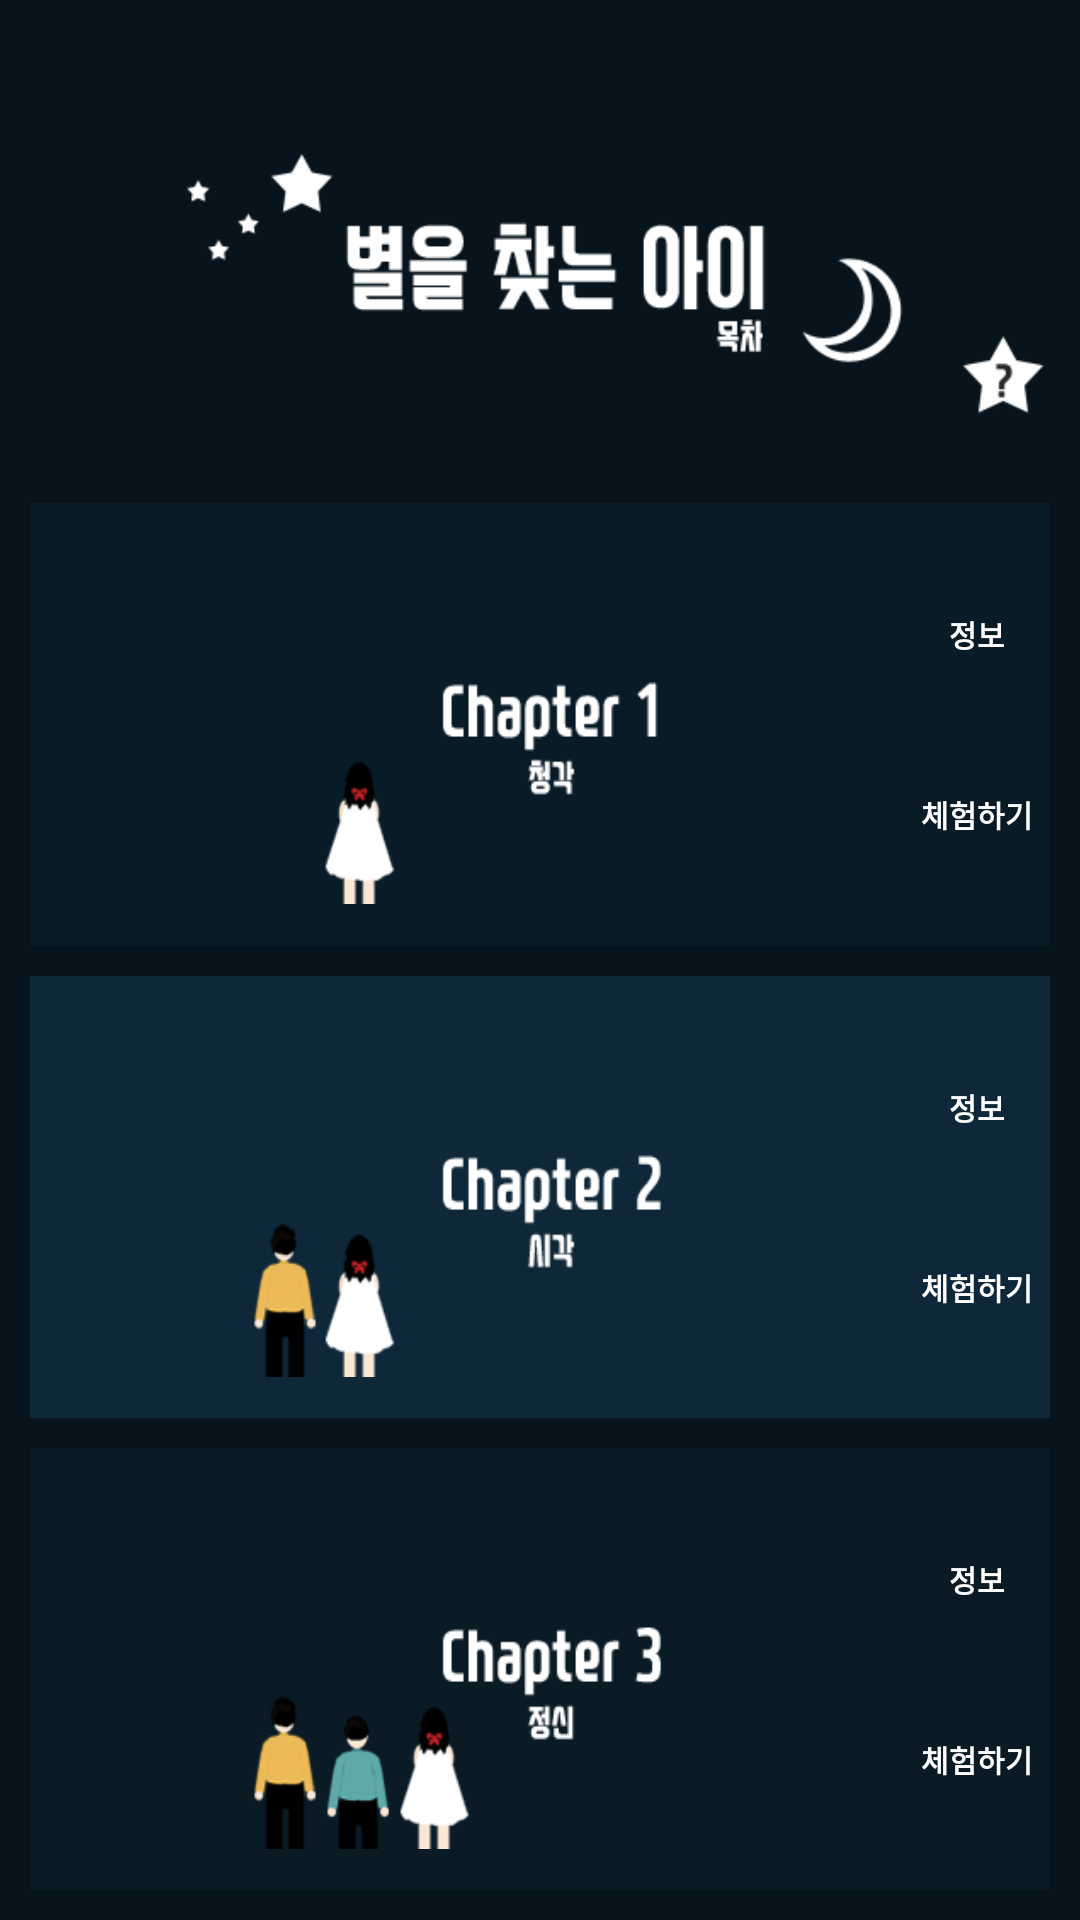

Android layout source for this screen:
<!-- AndroidManifest.xml: application theme AppTheme -->
<!-- res/layout/activity_story_index.xml -->
<?xml version="1.0" encoding="utf-8"?>
<LinearLayout xmlns:android="http://schemas.android.com/apk/res/android"
    android:id="@+id/activity_main"
    android:layout_width="match_parent"
    android:layout_height="match_parent"
    android:gravity="center"
    android:background="#07141d"
    android:padding="5dp"
    android:orientation="vertical">

    <LinearLayout
        android:layout_width="match_parent"
        android:layout_height="match_parent"
        android:orientation="vertical"
        android:layout_margin="5dp"
        android:gravity="center"
        android:layout_weight="1">
        <ImageView
            android:layout_width="match_parent"
            android:layout_height="wrap_content"
            android:src="@drawable/chapter_zero"
            android:id="@+id/chapter_zero" />
    </LinearLayout>

    
    <LinearLayout
        android:layout_width="match_parent"
        android:layout_height="match_parent"
        android:orientation="vertical"
        android:layout_margin="5dp"
        android:background="#091b27"
        android:gravity="center"
        android:layout_weight="1">
        <LinearLayout
            android:layout_width="wrap_content"
            android:layout_height="120dp"
            android:orientation="vertical">
            <LinearLayout
                android:layout_width="match_parent"
                android:layout_height="match_parent"
                android:background="@drawable/chapter_first"
                android:orientation="horizontal">
                <LinearLayout
                    android:layout_width="match_parent"
                    android:layout_height="match_parent"
                    android:layout_weight="1">

                    <ImageView
                        android:layout_width="match_parent"
                        android:id="@+id/chapter_first"
                        android:layout_height="match_parent" />
                </LinearLayout>
                <LinearLayout
                    android:layout_width="match_parent"
                    android:layout_height="match_parent"
                    android:orientation="vertical"
                    android:layout_weight="6">
                    <LinearLayout
                        android:layout_width="match_parent"
                        android:layout_height="match_parent"
                        android:id="@+id/chapter_first_contents_start"
                        android:layout_weight="1">
                        <TextView
                            android:layout_width="match_parent"
                            android:layout_height="match_parent"
                            android:gravity="center"
                            android:textSize="10sp"
                            android:textColor="#ffffff"
                            android:textStyle="bold"
                            android:text="정보"/>
                    </LinearLayout>
                    <LinearLayout
                        android:layout_width="match_parent"
                        android:layout_height="match_parent"
                        android:id="@+id/chapter_first_contents_vr"
                        android:layout_weight="1">

                        <TextView
                            android:layout_width="match_parent"
                            android:layout_height="match_parent"
                            android:gravity="center"
                            android:textSize="10sp"
                            android:textColor="#ffffff"
                            android:textStyle="bold"
                            android:text="체험하기"
                            android:id="@+id/textView" />
                    </LinearLayout>
                </LinearLayout>
            </LinearLayout>
        </LinearLayout>
    </LinearLayout>

    
    <LinearLayout
        android:layout_width="match_parent"
        android:layout_height="match_parent"
        android:orientation="vertical"
        android:layout_margin="5dp"
        android:background="#0e2739"
        android:gravity="center"
        android:layout_weight="1">
        <LinearLayout
            android:layout_width="wrap_content"
            android:layout_height="120dp"
            android:orientation="vertical">
            <LinearLayout
                android:layout_width="match_parent"
                android:layout_height="match_parent"
                android:background="@drawable/chapter_sec"
                android:orientation="horizontal">
                <LinearLayout
                    android:layout_width="match_parent"
                    android:layout_height="match_parent"
                    android:layout_weight="1">
                    <ImageView
                        android:layout_width="match_parent"
                        android:id="@+id/chapter_sec"
                        android:layout_height="match_parent" />
                </LinearLayout>
                <LinearLayout
                    android:layout_width="match_parent"
                    android:layout_height="match_parent"
                    android:orientation="vertical"
                    android:layout_weight="6">
                    <LinearLayout
                        android:layout_width="match_parent"
                        android:layout_height="match_parent"
                        android:id="@+id/chapter_sec_contents_start"
                        android:layout_weight="1">
                        <TextView
                            android:layout_width="match_parent"
                            android:layout_height="match_parent"
                            android:gravity="center"
                            android:textSize="10sp"
                            android:textColor="#ffffff"
                            android:textStyle="bold"
                            android:text="정보"/>
                    </LinearLayout>
                    <LinearLayout
                        android:layout_width="match_parent"
                        android:layout_height="match_parent"
                        android:id="@+id/chapter_sec_contents_vr"
                        android:layout_weight="1">
                        <TextView
                            android:layout_width="match_parent"
                            android:layout_height="match_parent"
                            android:gravity="center"
                            android:textSize="10sp"
                            android:textColor="#ffffff"
                            android:textStyle="bold"
                            android:text="체험하기"/>
                    </LinearLayout>
                </LinearLayout>
            </LinearLayout>
        </LinearLayout>
    </LinearLayout>

    
    <LinearLayout
        android:layout_width="match_parent"
        android:layout_height="match_parent"
        android:orientation="vertical"
        android:background="#0a1b26"
        android:layout_margin="5dp"
        android:gravity="center"
        android:layout_weight="1">
        <LinearLayout
            android:layout_width="wrap_content"
            android:layout_height="120dp"
            android:orientation="vertical">
            <LinearLayout
                android:layout_width="match_parent"
                android:layout_height="match_parent"
                android:background="@drawable/chapter_thr"
                android:orientation="horizontal">
                <LinearLayout
                    android:layout_width="match_parent"
                    android:layout_height="match_parent"
                    android:layout_weight="1">
                    <ImageView
                        android:layout_width="match_parent"
                        android:id="@+id/chapter_thr"
                        android:layout_height="match_parent" />
                </LinearLayout>
                <LinearLayout
                    android:layout_width="match_parent"
                    android:layout_height="match_parent"
                    android:orientation="vertical"
                    android:layout_weight="6">
                    <LinearLayout
                        android:layout_width="match_parent"
                        android:layout_height="match_parent"
                        android:id="@+id/chapter_thr_contents_start"
                        android:layout_weight="1">
                        <TextView
                            android:layout_width="match_parent"
                            android:layout_height="match_parent"
                            android:gravity="center"
                            android:textSize="10sp"
                            android:textColor="#ffffff"
                            android:textStyle="bold"
                            android:text="정보"/>
                    </LinearLayout>
                    <LinearLayout
                        android:layout_width="match_parent"
                        android:layout_height="match_parent"
                        android:id="@+id/chapter_thr_contents_vr"
                        android:layout_weight="1">
                        <TextView
                            android:layout_width="match_parent"
                            android:layout_height="match_parent"
                            android:gravity="center"
                            android:textSize="10sp"
                            android:textColor="#ffffff"
                            android:textStyle="bold"
                            android:text="체험하기"/>
                    </LinearLayout>
                </LinearLayout>
            </LinearLayout>
        </LinearLayout>

    </LinearLayout>

</LinearLayout>
<!-- resources referenced by this layout -->
<resources>
  <!-- drawable chapter_first: png bitmap (drawable, 7389 bytes) -->
  <!-- drawable chapter_sec: png bitmap (drawable, 10163 bytes) -->
  <!-- drawable chapter_thr: png bitmap (drawable, 12874 bytes) -->
  <!-- drawable chapter_zero: png bitmap (drawable, 9569 bytes) -->
  <style name="AppTheme" parent="Theme.AppCompat.NoActionBar">
          
          <item name="colorPrimary">@color/colorPrimary</item>
          <item name="colorPrimaryDark">@color/colorPrimaryDark</item>
          <item name="colorAccent">#ffffff</item>
          <item name="android:windowFullscreen">true</item>
      </style>
  <color name="colorPrimary">#ffffff</color>
  <color name="colorPrimaryDark">#07141d</color>
</resources>
